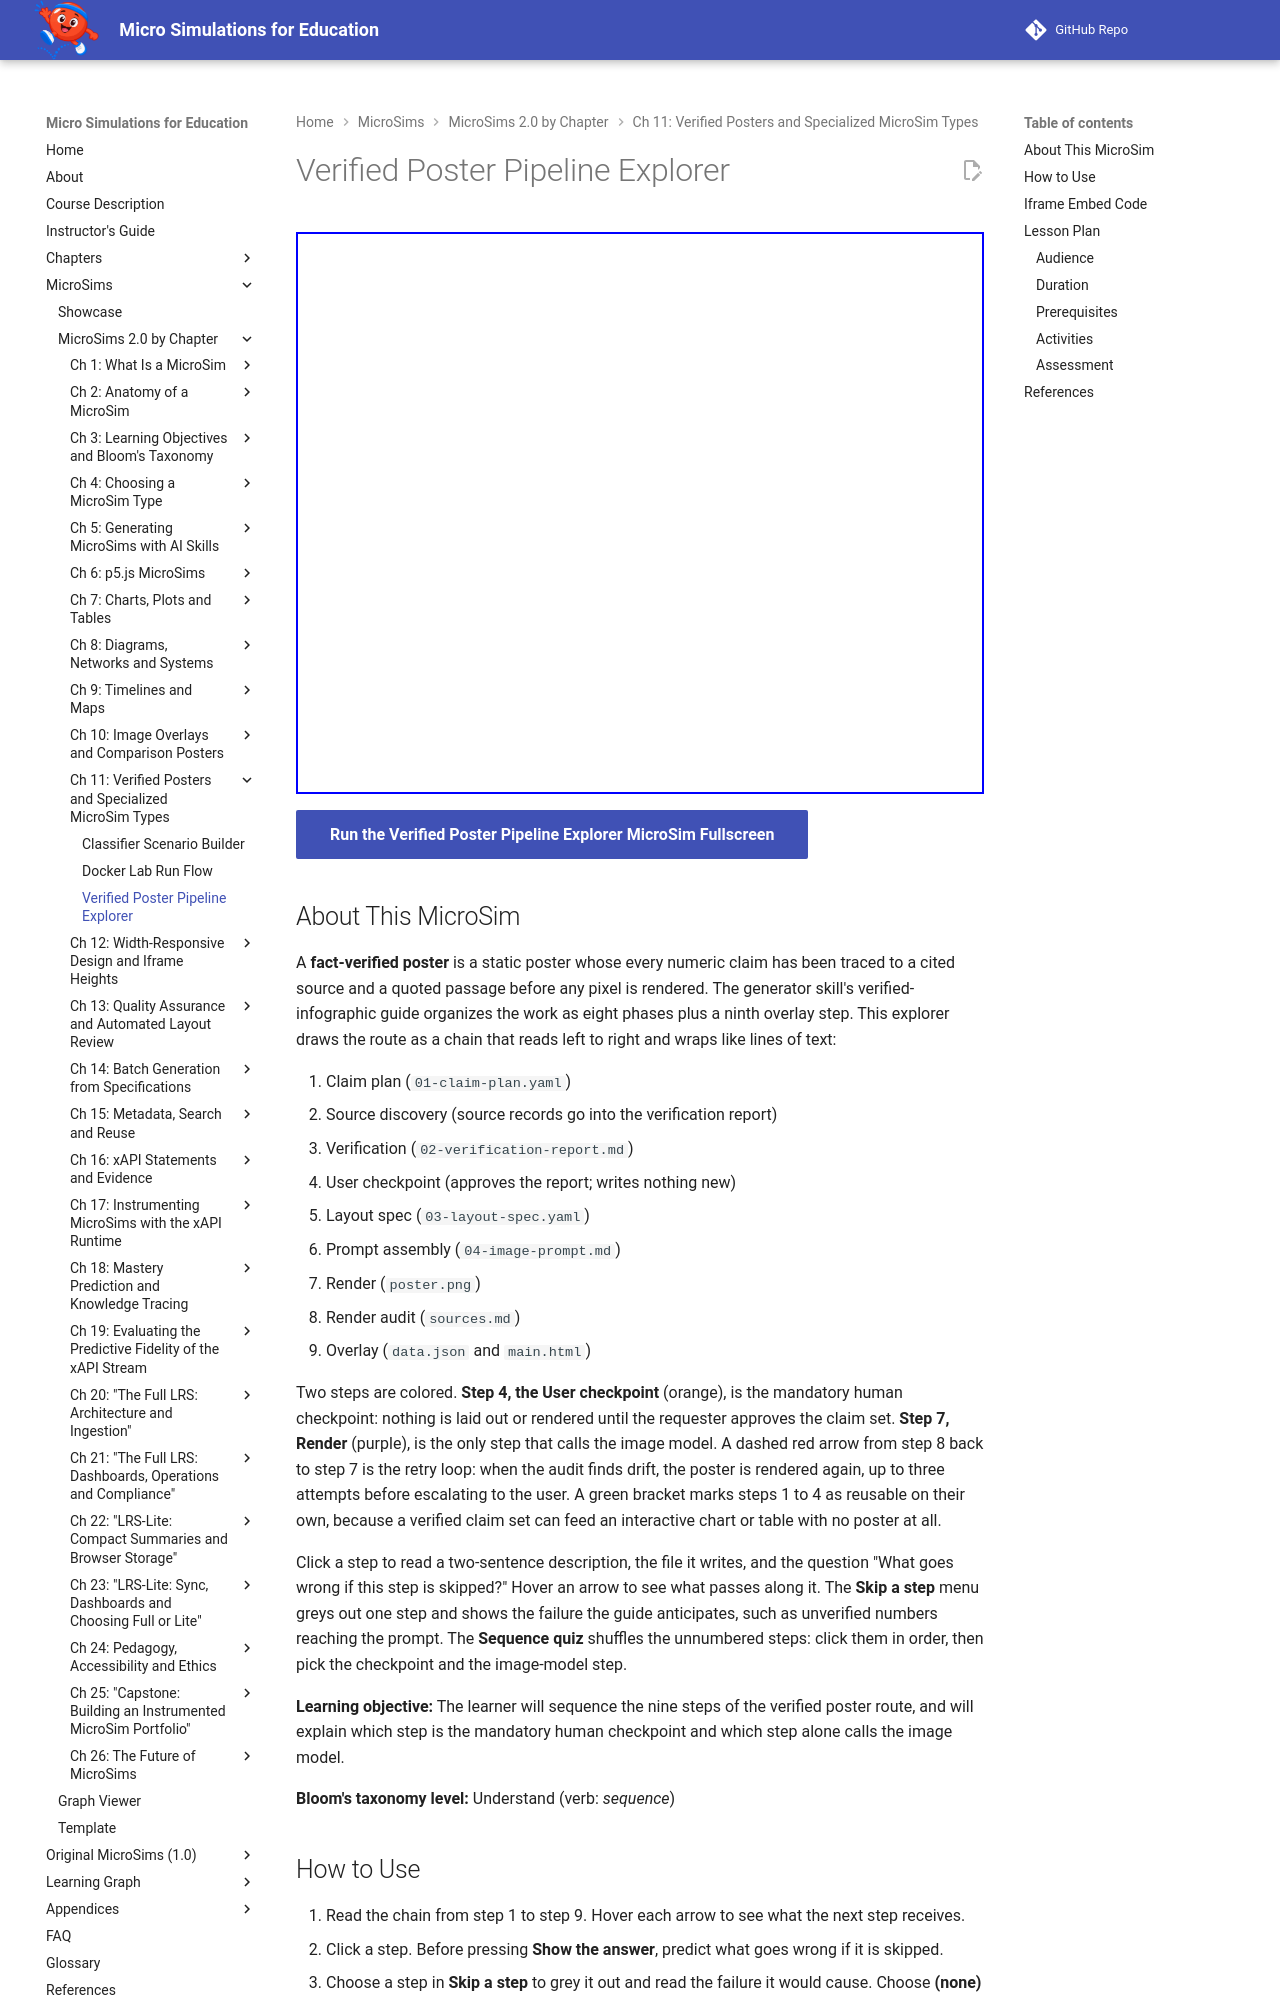

repository: dmccreary/microsims · page: sims/verified-poster-pipeline-explorer/index.html · generator: mkdocs

---
title: Verified Poster Pipeline Explorer
description: Explore the nine steps of the verified poster route, from claim plan to overlay, see the file each step writes and what fails when a step is skipped, then put the shuffled steps back in order.
image: /sims/verified-poster-pipeline-explorer/verified-poster-pipeline-explorer.png
og:image: /sims/verified-poster-pipeline-explorer/verified-poster-pipeline-explorer.png
twitter:image: /sims/verified-poster-pipeline-explorer/verified-poster-pipeline-explorer.png
social:
   cards: false
quality_score: 100
---

# Verified Poster Pipeline Explorer

<iframe src="main.html" height="562px" width="100%" scrolling="no"></iframe>

[Run the Verified Poster Pipeline Explorer MicroSim Fullscreen](./main.html){ .md-button .md-button--primary }

## About This MicroSim

A **fact-verified poster** is a static poster whose every numeric claim has been traced to a
cited source and a quoted passage before any pixel is rendered. The generator skill's
verified-infographic guide organizes the work as eight phases plus a ninth overlay step. This
explorer draws the route as a chain that reads left to right and wraps like lines of text:

1. Claim plan (`01-claim-plan.yaml`)
2. Source discovery (source records go into the verification report)
3. Verification (`02-verification-report.md`)
4. User checkpoint (approves the report; writes nothing new)
5. Layout spec (`03-layout-spec.yaml`)
6. Prompt assembly (`04-image-prompt.md`)
7. Render (`poster.png`)
8. Render audit (`sources.md`)
9. Overlay (`data.json` and `main.html`)

Two steps are colored. **Step 4, the User checkpoint** (orange), is the mandatory human
checkpoint: nothing is laid out or rendered until the requester approves the claim set. **Step 7,
Render** (purple), is the only step that calls the image model. A dashed red arrow from step 8
back to step 7 is the retry loop: when the audit finds drift, the poster is rendered again, up
to three attempts before escalating to the user. A green bracket marks steps 1 to 4 as reusable
on their own, because a verified claim set can feed an interactive chart or table with no
poster at all.

Click a step to read a two-sentence description, the file it writes, and the question "What
goes wrong if this step is skipped?" Hover an arrow to see what passes along it. The **Skip a
step** menu greys out one step and shows the failure the guide anticipates, such as unverified
numbers reaching the prompt. The **Sequence quiz** shuffles the unnumbered steps: click them in
order, then pick the checkpoint and the image-model step.

**Learning objective:** The learner will sequence the nine steps of the verified poster route,
and will explain which step is the mandatory human checkpoint and which step alone calls the
image model.

**Bloom's taxonomy level:** Understand (verb: *sequence*)
